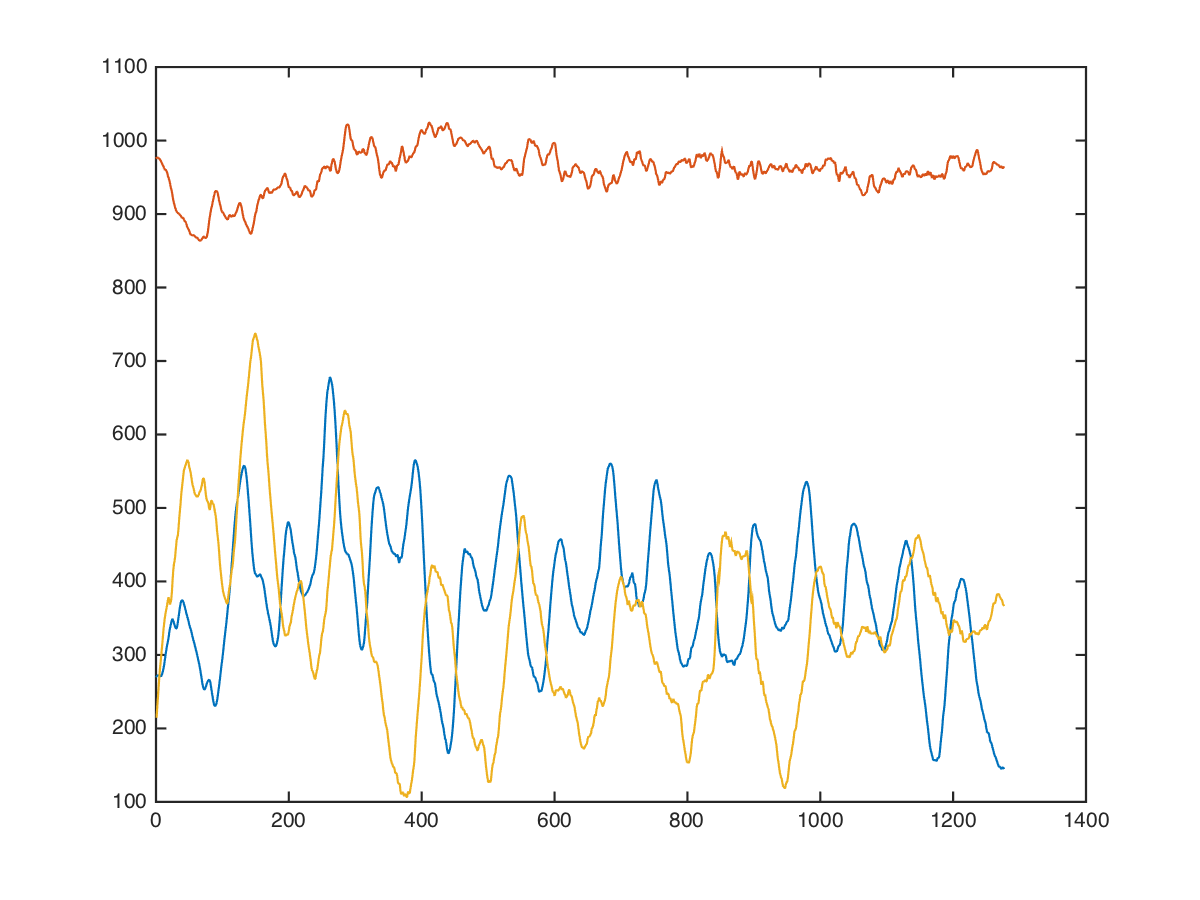

The file beside this chart, header and first rows:
core, twist, right;med, 22, 8, 280, 1000, 72
core, twist, right;med, 22, 8, 264, 953, 10
core, twist, right;med, 22, 8, 302, 944, 213
core, twist, right;med, 22, 8, 356, 974, 142
core, twist, right;med, 22, 8, 345, 947, 143
core, twist, right;med, 22, 8, 323, 1001, 223
core, twist, right;med, 22, 8, 327, 1022, 253
core, twist, right;med, 22, 8, 314, 1031, 174
core, twist, right;med, 22, 8, 239, 1025, 180
core, twist, right;med, 22, 8, 204, 1037, 112
core, twist, right;med, 22, 8, 206, 983, 71
core, twist, right;med, 22, 8, 183, 1024, 70
core, twist, right;med, 22, 8, 116, 998, 132
core, twist, right;med, 22, 8, 102, 949, 211
core, twist, right;med, 22, 8, 133, 919, 226
core, twist, right;med, 22, 8, 166, 973, 224
core, twist, right;med, 22, 8, 203, 1000, 175
core, twist, right;med, 22, 8, 237, 1005, 110
core, twist, right;med, 22, 8, 258, 998, 98
core, twist, right;med, 22, 8, 249, 967, 208
core, twist, right;med, 22, 8, 283, 966, 291
core, twist, right;med, 22, 8, 340, 1008, 147
core, twist, right;med, 22, 8, 280, 974, 117
core, twist, right;med, 22, 8, 246, 997, 3
core, twist, right;med, 22, 8, 318, 1089, -144
core, twist, right;med, 22, 8, 392, 1104, -120
core, twist, right;med, 22, 8, 412, 1034, 15
core, twist, right;med, 22, 8, 389, 965, 207
core, twist, right;med, 22, 8, 362, 927, 280
core, twist, right;med, 22, 8, 327, 896, 216
core, twist, right;med, 22, 8, 285, 899, 96
core, twist, right;med, 22, 8, 235, 892, 36
core, twist, right;med, 22, 8, 194, 866, 19
core, twist, right;med, 22, 8, 181, 848, 19
core, twist, right;med, 22, 8, 168, 827, 11
core, twist, right;med, 22, 8, 154, 804, 18
core, twist, right;med, 22, 8, 174, 785, 40
core, twist, right;med, 22, 8, 216, 814, 101
core, twist, right;med, 22, 8, 246, 842, 168
core, twist, right;med, 22, 8, 269, 885, 208
core, twist, right;med, 22, 8, 295, 943, 276
core, twist, right;med, 22, 8, 320, 1018, 339
core, twist, right;med, 22, 8, 320, 1097, 428
core, twist, right;med, 22, 8, 322, 1102, 462
core, twist, right;med, 22, 8, 337, 1093, 543
core, twist, right;med, 22, 8, 340, 1130, 536
core, twist, right;med, 22, 8, 304, 1140, 544
core, twist, right;med, 22, 8, 305, 1093, 631
core, twist, right;med, 22, 8, 314, 1045, 733
core, twist, right;med, 22, 8, 351, 992, 830
core, twist, right;med, 22, 8, 328, 992, 768
core, twist, right;med, 22, 8, 320, 968, 768
core, twist, right;med, 22, 8, 328, 945, 822
core, twist, right;med, 22, 8, 328, 929, 816
core, twist, right;med, 22, 8, 321, 935, 831
core, twist, right;med, 22, 8, 320, 936, 781
core, twist, right;med, 22, 8, 313, 943, 690
core, twist, right;med, 22, 8, 333, 944, 680
core, twist, right;med, 22, 8, 343, 930, 666
core, twist, right;med, 22, 8, 357, 921, 651
core, twist, right;med, 22, 8, 399, 913, 589
... 1,265 more rows
